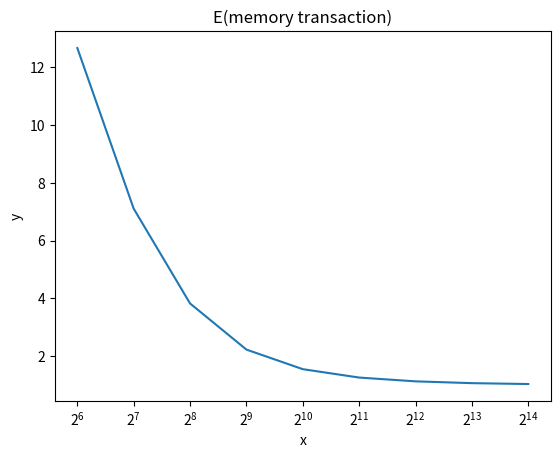

Python code for this plot:
import numpy as np
import matplotlib.pyplot as plt


# 定义函数
def func(x):
    return x - (x - 1)**32 * x / x**32


# 生成横坐标
x_values = [64, 128, 256, 512, 1024, 2048, 4096, 8192, 16384]

# 计算纵坐标
y_values = [func(x) / func(x / 32) for x in x_values]

# 绘制曲线
plt.plot(x_values, y_values)

# # 设置对数坐标刻度
plt.xscale('log', base=2)

# 设置横坐标标签
# plt.xticks([2**i for i in range(1, 11)], ['2', '4', '8', '16', '32', '64', '128', '256', '512', '1024'])

# 设置图表标题和坐标轴标签
plt.title('E(memory transaction)')
plt.xlabel('x')
plt.ylabel('y')

# 保存图表为PDF文件
plt.savefig('function_plot.pdf')

# 显示图表
plt.show()
